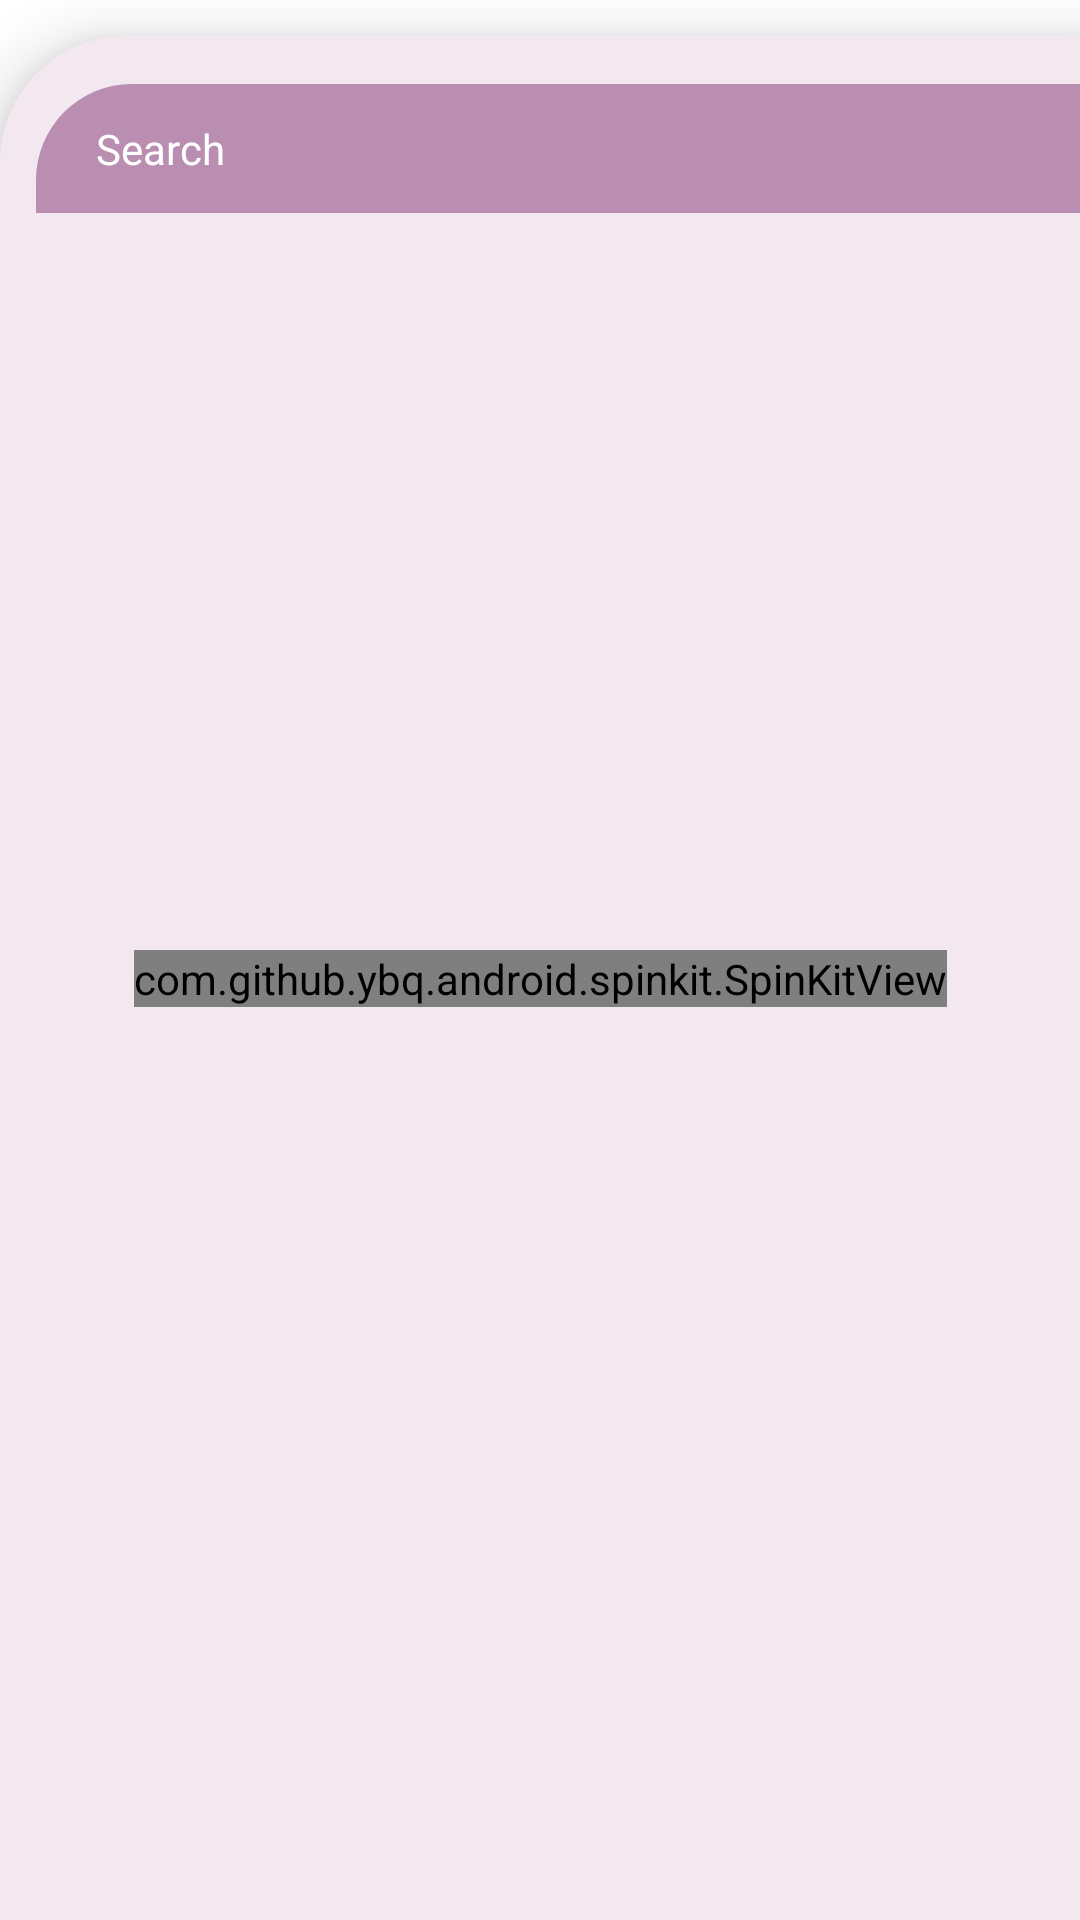

Reconstruct the res/layout file that produces this screen, plus the resources it refers to.
<!-- AndroidManifest.xml: application theme Theme.CryptoFake -->
<!-- res/layout/fragment_market.xml -->
<?xml version="1.0" encoding="utf-8"?>
<androidx.constraintlayout.widget.ConstraintLayout xmlns:android="http://schemas.android.com/apk/res/android"
    xmlns:tools="http://schemas.android.com/tools"
    android:layout_width="match_parent"
    android:layout_height="match_parent"
    xmlns:app="http://schemas.android.com/apk/res-auto"
    tools:context=".ui.fragments.MarketFragment">

    <androidx.constraintlayout.widget.ConstraintLayout
        android:id="@+id/constraintLayout4"
        android:layout_width="0dp"
        android:layout_height="0dp"
        android:layout_marginTop="12dp"
        android:background="@drawable/market_content_bg"
        android:elevation="12dp"
        app:layout_constraintBottom_toBottomOf="parent"
        app:layout_constraintEnd_toEndOf="parent"
        app:layout_constraintStart_toStartOf="parent"
        app:layout_constraintTop_toTopOf="parent">

        <EditText
            android:id="@+id/searchEditText"
            android:layout_width="0dp"
            android:layout_height="wrap_content"
            android:layout_marginStart="12dp"
            android:layout_marginTop="16dp"
            android:background="@drawable/search_field_bg"
            android:ems="10"
            android:hint="@string/search_hint"
            android:inputType="text"
            android:paddingStart="20dp"
            android:paddingTop="12dp"
            android:paddingBottom="12dp"
            android:textColor="@color/white"
            android:textColorHint="@color/white"
            android:textSize="14sp"
            app:layout_constraintEnd_toEndOf="parent"
            app:layout_constraintStart_toStartOf="parent"
            app:layout_constraintTop_toTopOf="parent" />

        <androidx.recyclerview.widget.RecyclerView
            android:id="@+id/currencyRecyclerView"
            android:layout_width="0dp"
            android:layout_height="0dp"
            tools:listitem="@layout/currency_item_layout"
            android:layout_marginTop="12dp"
            android:orientation="vertical"
            app:layoutManager="androidx.recyclerview.widget.LinearLayoutManager"
            app:layout_constraintBottom_toBottomOf="parent"
            app:layout_constraintEnd_toEndOf="parent"
            app:layout_constraintStart_toStartOf="parent"
            app:layout_constraintTop_toBottomOf="@+id/searchEditText" />

        <com.github.ybq.android.spinkit.SpinKitView
            style="@style/SpinKitView.ThreeBounce"
            android:id="@+id/spinKitView"
            android:layout_gravity="center"
            android:layout_height="wrap_content"
            android:layout_width="wrap_content"
            android:visibility="visible"
            app:SpinKit_Color="@color/white"
            app:layout_constraintBottom_toBottomOf="parent"
            app:layout_constraintEnd_toEndOf="parent"
            app:layout_constraintStart_toStartOf="parent"
            app:layout_constraintTop_toTopOf="parent" />


        <TextView
            android:id="@+id/notFoundTextView"
            android:layout_width="wrap_content"
            android:layout_height="wrap_content"
            android:text="@string/not_found"
            android:textColor="@color/white"
            android:textSize="20sp"
            android:visibility="gone"
            app:layout_constraintBottom_toBottomOf="parent"
            app:layout_constraintEnd_toEndOf="parent"
            app:layout_constraintStart_toStartOf="parent"
            app:layout_constraintTop_toTopOf="parent" />
    </androidx.constraintlayout.widget.ConstraintLayout>


</androidx.constraintlayout.widget.ConstraintLayout>
<!-- res/layout/currency_item_layout.xml (included above) -->
<?xml version="1.0" encoding="utf-8"?>
<androidx.cardview.widget.CardView xmlns:android="http://schemas.android.com/apk/res/android"
    xmlns:app="http://schemas.android.com/apk/res-auto"
    xmlns:tools="http://schemas.android.com/tools"
    android:id="@+id/currencyCardView"
    android:layout_width="match_parent"
    android:layout_height="wrap_content"
    android:layout_marginStart="8dp"
    android:layout_marginTop="8dp"
    android:layout_marginEnd="8dp"
    android:layout_marginBottom="4dp"
    app:cardBackgroundColor="@color/purple_200"
    app:cardCornerRadius="12dp"
    app:cardElevation="8dp">


    <androidx.constraintlayout.widget.ConstraintLayout
        android:layout_width="match_parent"
        android:layout_height="match_parent"
        android:padding="12dp">

        <ImageView
            android:id="@+id/currencyImageView"
            android:layout_width="38dp"
            android:layout_height="38dp"
            app:layout_constraintBottom_toBottomOf="@+id/currencySymbolTextView"

            app:layout_constraintStart_toStartOf="parent"
            app:layout_constraintTop_toTopOf="@+id/currencyNameTextView"
            tools:srcCompat="@tools:sample/avatars" />

        <TextView
            android:id="@+id/currencyNameTextView"
            android:layout_width="0dp"
            android:layout_height="wrap_content"
            android:layout_marginStart="12dp"
            android:layout_marginEnd="8dp"
            android:textColor="@color/white"
            android:textSize="14sp"
            android:textStyle="bold"
            app:layout_constraintEnd_toStartOf="@+id/currencyPriceTextView"
            app:layout_constraintStart_toEndOf="@+id/currencyImageView"
            app:layout_constraintTop_toTopOf="parent"
            tools:text="Bitcoin" />

        <TextView
            android:id="@+id/currencySymbolTextView"
            android:layout_width="wrap_content"
            android:layout_height="wrap_content"
            android:layout_marginTop="4dp"
            android:textColor="@color/white"
            android:textSize="12sp"
            app:layout_constraintStart_toStartOf="@+id/currencyNameTextView"
            app:layout_constraintTop_toBottomOf="@+id/currencyNameTextView"
            tools:text="BTC" />

        <ImageView
            android:id="@+id/currencyChartImageView"
            android:layout_width="90dp"
            android:layout_height="0dp"
            app:layout_constraintBottom_toBottomOf="parent"
            app:layout_constraintEnd_toEndOf="parent"
            app:layout_constraintTop_toTopOf="parent"
            tools:srcCompat="@tools:sample/backgrounds/scenic" />

        <TextView
            android:id="@+id/currencyPriceTextView"
            android:layout_width="wrap_content"
            android:layout_height="wrap_content"
            android:textColor="@color/white"
            android:textSize="14sp"
            app:layout_constraintBottom_toBottomOf="@+id/currencyNameTextView"
            app:layout_constraintEnd_toEndOf="parent"
            app:layout_constraintHorizontal_bias="0.6"
            app:layout_constraintStart_toStartOf="parent"
            app:layout_constraintTop_toTopOf="@+id/currencyNameTextView"
            tools:text="123.35353" />

        <ImageView
            android:id="@+id/currencyChangeImageView"
            android:layout_width="19dp"
            android:layout_height="21dp"
            app:layout_constraintBottom_toBottomOf="@+id/currencyChangeTextView"
            app:layout_constraintEnd_toStartOf="@+id/currencyChangeTextView"
            app:layout_constraintTop_toTopOf="@+id/currencyChangeTextView"
            tools:srcCompat="@drawable/ic_caret_up" />

        <TextView
            android:id="@+id/currencyChangeTextView"
            android:layout_width="wrap_content"
            android:layout_height="wrap_content"
            android:layout_marginTop="4dp"
            android:textColor="@color/white"
            android:textSize="12sp"
            app:layout_constraintEnd_toEndOf="@+id/currencyPriceTextView"
            app:layout_constraintStart_toStartOf="@+id/currencyPriceTextView"
            app:layout_constraintTop_toBottomOf="@+id/currencyPriceTextView"
            tools:text="12.45" />

    </androidx.constraintlayout.widget.ConstraintLayout>
</androidx.cardview.widget.CardView>
<!-- resources referenced by this layout -->
<resources>
  <color name="purple_200">#b98eb1</color>
  <color name="white">#FFFFFFFF</color>
  <!-- drawable market_content_bg (drawable) -->
  <?xml version="1.0" encoding="utf-8"?>
  <shape xmlns:android="http://schemas.android.com/apk/res/android">
      <solid android:color="@color/purple_100" />
      <corners android:topLeftRadius="42dp" />
  </shape>
  <!-- drawable search_field_bg (drawable) -->
  <?xml version="1.0" encoding="utf-8"?>
  <shape xmlns:android="http://schemas.android.com/apk/res/android">
      <solid android:color="@color/purple_200" />
      <corners android:topLeftRadius="32dp" />
  </shape>
  <string name="not_found">Not found</string>
  <string name="search_hint">Search</string>
  <style name="Theme.CryptoFake" parent="Theme.MaterialComponents.Light.DarkActionBar">
          
          <item name="colorPrimary">@color/purple_500</item>
          <item name="colorPrimaryVariant">@color/purple_700</item>
          <item name="colorOnPrimary">@color/white</item>
          
          <item name="colorSecondary">@color/teal_200</item>
          <item name="colorSecondaryVariant">@color/teal_700</item>
          <item name="colorOnSecondary">@color/black</item>
          
          <item name="android:statusBarColor">?attr/colorPrimaryVariant</item>
          
          <item name="fontFamily">@font/arial_rounded_mt_regular</item>
      </style>
  <color name="purple_100">#f3e8ef</color>
  <color name="purple_500">#802c6e</color>
  <color name="purple_700">#33112c</color>
  <color name="teal_200">#3acc6c</color>
  <color name="teal_700">#154c28</color>
  <color name="black">#FF000000</color>
</resources>
